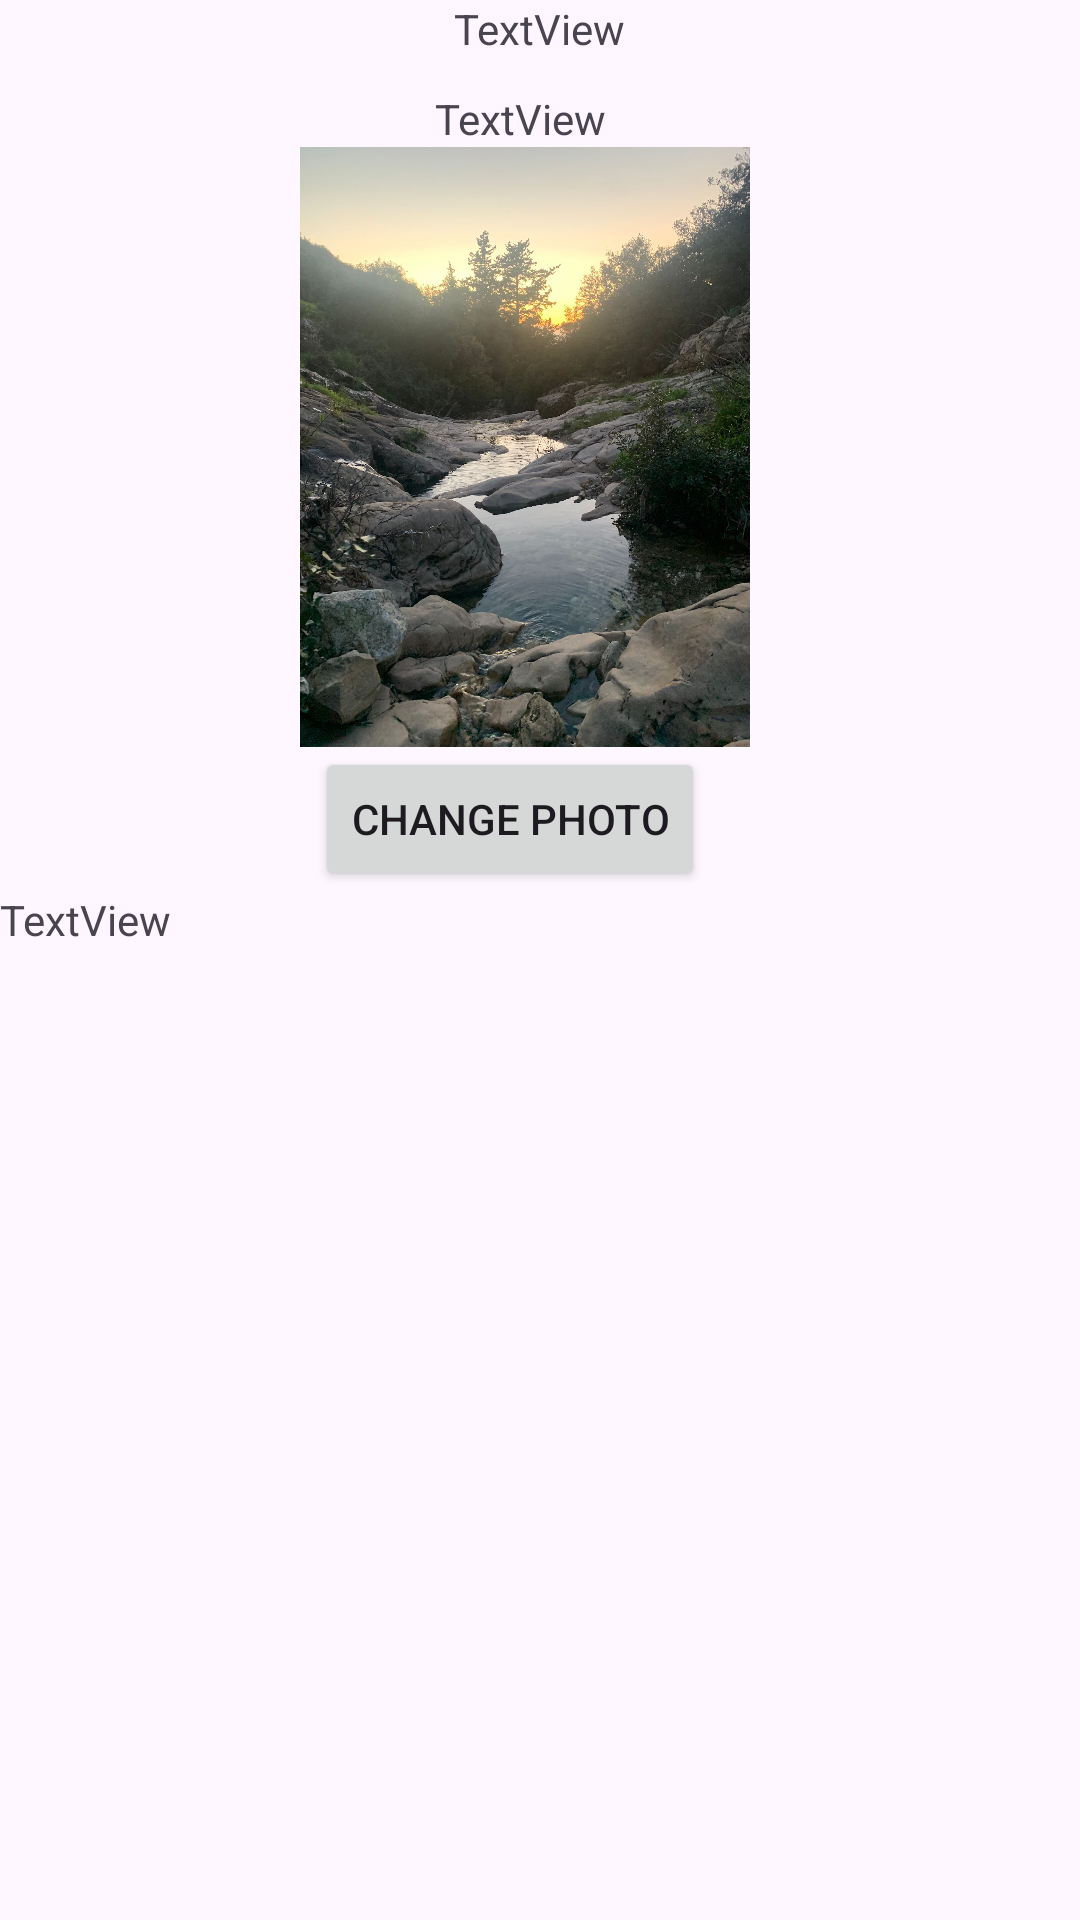

The Android layout XML behind this screen, and the referenced resources:
<!-- AndroidManifest.xml: application theme Theme.MapsOnApp -->
<!-- res/layout/activity_feed.xml -->
<?xml version="1.0" encoding="utf-8"?>
<RelativeLayout xmlns:android="http://schemas.android.com/apk/res/android"
    xmlns:app="http://schemas.android.com/apk/res-auto"
    xmlns:tools="http://schemas.android.com/tools"
    android:id="@+id/main"
    android:layout_width="match_parent"
    android:layout_height="match_parent"
    tools:context=".FeedActivity">


    <TextView
        android:id="@+id/textView"
        android:layout_width="wrap_content"
        android:layout_height="wrap_content"
        android:layout_centerHorizontal="true"
        android:text="TextView" />

    <ScrollView
        android:layout_width="match_parent"
        android:layout_height="match_parent"
        android:layout_marginTop="30dp">

        <LinearLayout
            android:layout_width="match_parent"
            android:layout_height="wrap_content"
            android:orientation="vertical" >

            <TextView
                android:id="@+id/nameText"
                android:layout_width="wrap_content"
                android:layout_height="wrap_content"
                android:layout_marginLeft="145dp"
                android:text="TextView" />
            <ImageView
                android:id="@+id/imageView"
                android:layout_width="200dp"
                android:layout_height="200dp"
                android:layout_marginLeft="75dp"
                app:srcCompat="@drawable/appphoto" />

            <Button
                android:id="@+id/button"
                android:layout_width="wrap_content"
                android:layout_height="wrap_content"
                android:layout_marginLeft="105dp"
                android:text="Change Photo" />

            <TextView
                android:id="@+id/explainText"
                android:layout_width="wrap_content"
                android:layout_height="wrap_content"
                android:text="TextView" />


        </LinearLayout>

    </ScrollView>


</RelativeLayout>
<!-- resources referenced by this layout -->
<resources>
  <!-- drawable appphoto: jpg bitmap (drawable, 428040 bytes) -->
  <style name="Theme.MapsOnApp" parent="Base.Theme.MapsOnApp" />
  <style name="Base.Theme.MapsOnApp" parent="Theme.Material3.DayNight.NoActionBar">
          
          
      </style>
</resources>
